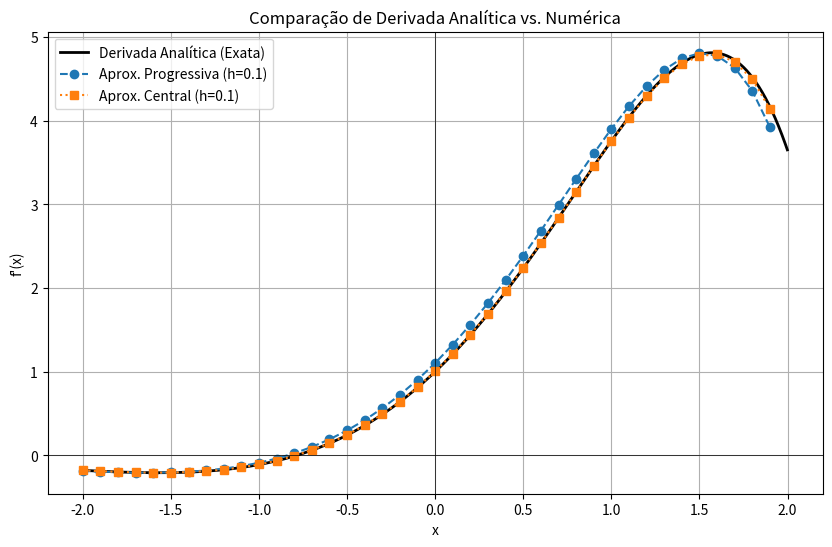

Source code (Python): (Note: this script raises an exception after producing the figure.)
import numpy as np
import matplotlib.pyplot as plt

def f(x):
    """Função original."""
    return np.exp(x) * np.sin(x)

def df(x):
    """Derivada analítica (exata) de f(x)."""
    return np.exp(x) * (np.sin(x) + np.cos(x))

def aprox_progressiva(f, x, h):
    """Aproximação da derivada pela diferença progressiva (forward difference)."""
    return (f(x + h) - f(x)) / h

def aprox_central(f, x, h):
    """Aproximação da derivada pela diferença central (central difference)."""
    return (f(x + h) - f(x - h)) / (2 * h)

if __name__ == "__main__":
    # 1. Configuração para a derivada analítica (alta resolução)
    # Usamos um passo 'hh' muito pequeno para um gráfico suave
    hh = 0.001
    x_analitico = np.arange(-2, 2, hh)
    y_analitico = df(x_analitico)

    # 2. Configuração para as aproximações numpericas
    # Usamos um passo 'h' maior para calcular a aproximação
    h = 0.1 # Aumentar o 'h' para 0.1 para ver melhor a diferença da aproximação
    x_numerico = np.arange(-2, 2, h)

    # Calcula as aproximações nos pontos de x_numerico
    y_progressivo = aprox_progressiva(f, x_numerico, h)
    y_central = aprox_central(f, x_numerico, h)

    # 3. Exibe o gráfico
    plt.figure(figsize=(10, 6))

    # Curva analítica (suave)
    plt.plot(x_analitico, y_analitico, 'k-', label='Derivada Analítica (Exata)', linewidth=2)
    
    # Aproximações (marcadores)
    plt.plot(x_numerico, y_progressivo, 'o--', label=f'Aprox. Progressiva (h={h})')
    plt.plot(x_numerico, y_central, 's:', label=f'Aprox. Central (h={h})')

    plt.title('Comparação de Derivada Analítica vs. Numérica')
    plt.xlabel('x')
    plt.ylabel("f'(x)")
    plt.legend() # Mostra a legenda
    plt.grid(True) # Adiciona uma grade
    plt.axhline(0, color='black', linewidth=0.5) # Linha do eixo X
    plt.axvline(0, color='black', linewidth=0.5) # Linha do eixo Y

    # Salva a figura
    plt.savefig(f'./imagens/Derivada.png')